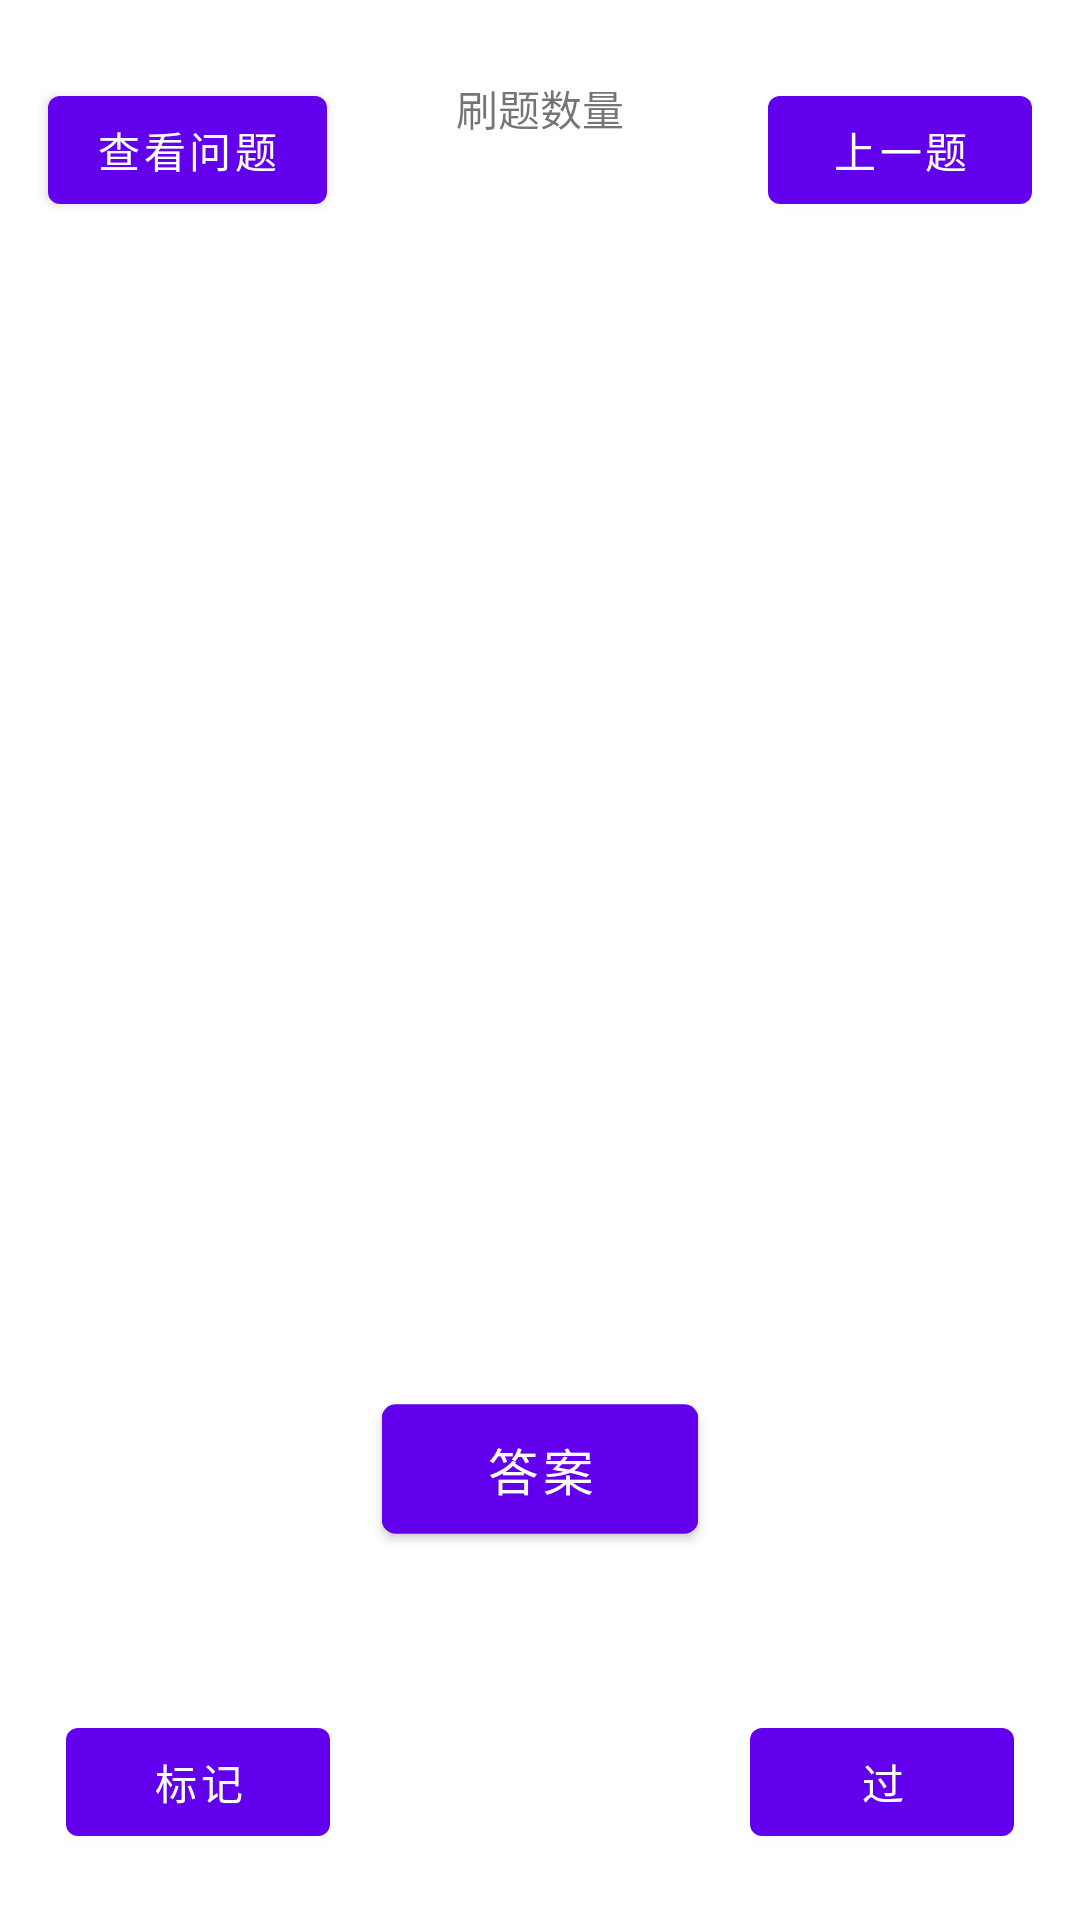

Layout XML and referenced resources for this Android screen:
<!-- AndroidManifest.xml: application theme Theme.OralTest -->
<!-- res/layout/fragment_forth.xml -->
<?xml version="1.0" encoding="utf-8"?>
<androidx.constraintlayout.widget.ConstraintLayout xmlns:android="http://schemas.android.com/apk/res/android"
    xmlns:app="http://schemas.android.com/apk/res-auto"
    xmlns:tools="http://schemas.android.com/tools"
    android:layout_width="match_parent"
    android:layout_height="match_parent"
    tools:context=".SecondFragment">

    <TextView
        android:id="@+id/textView5"
        android:layout_width="wrap_content"
        android:layout_height="wrap_content"
        android:text="刷题数量"
        app:layout_constraintBottom_toTopOf="@+id/sc"
        app:layout_constraintEnd_toEndOf="parent"
        app:layout_constraintStart_toStartOf="parent"
        app:layout_constraintTop_toTopOf="parent" />

    <androidx.constraintlayout.widget.ConstraintLayout
        android:id="@+id/sc"
        android:layout_width="match_parent"
        android:layout_height="match_parent"
        android:layout_marginStart="20dp"
        android:layout_marginTop="70dp"
        android:layout_marginEnd="20dp"
        android:layout_marginBottom="70dp"
        app:layout_constraintBottom_toTopOf="@+id/button_second2"
        app:layout_constraintEnd_toEndOf="parent"
        app:layout_constraintHorizontal_bias="0.0"
        app:layout_constraintStart_toStartOf="parent"
        app:layout_constraintTop_toBottomOf="@+id/button_second4">

        <androidx.core.widget.NestedScrollView
            android:layout_width="match_parent"
            android:layout_height="match_parent"
            android:fillViewport="true">

            <LinearLayout
                android:layout_width="match_parent"
                android:layout_height="wrap_content"
                android:orientation="vertical">

                <TextView
                    android:id="@+id/textView_Answer"
                    android:layout_width="match_parent"
                    android:layout_height="match_parent"
                    android:gravity="left|center_vertical"
                    android:isScrollContainer="true"
                    android:keepScreenOn="false"
                    android:overScrollMode="never"
                    android:scrollbarAlwaysDrawHorizontalTrack="false"
                    android:scrollbarStyle="outsideInset"
                    android:scrollbars="none"
                    android:scrollHorizontally="false"
                    android:visibility="visible" />
            </LinearLayout>
        </androidx.core.widget.NestedScrollView>

    </androidx.constraintlayout.widget.ConstraintLayout>

    <TextView
        android:id="@+id/textview_second"
        android:layout_width="wrap_content"
        android:layout_height="wrap_content"
        app:layout_constraintBottom_toBottomOf="parent"
        app:layout_constraintEnd_toEndOf="parent"
        app:layout_constraintStart_toStartOf="parent"
        app:layout_constraintTop_toTopOf="parent"
        app:layout_constraintVertical_bias="0.17000002" />

    <Button
        android:id="@+id/button_second"
        android:layout_width="wrap_content"
        android:layout_height="wrap_content"
        android:scaleX="1.2"
        android:scaleY="1.2"
        android:text="答案"
        android:visibility="visible"
        app:layout_constraintBottom_toBottomOf="parent"
        app:layout_constraintEnd_toEndOf="parent"
        app:layout_constraintStart_toStartOf="parent"
        app:layout_constraintTop_toBottomOf="@id/textview_second"
        app:layout_constraintVertical_bias="0.73" />

    <Button
        android:id="@+id/button_second2"
        android:layout_width="wrap_content"
        android:layout_height="wrap_content"
        android:layout_marginEnd="22dp"
        android:layout_marginBottom="22dp"
        android:text="过"
        android:visibility="visible"
        app:layout_constraintBottom_toBottomOf="parent"
        app:layout_constraintEnd_toEndOf="parent"
        tools:visibility="visible" />

    <Button
        android:id="@+id/button_second3"
        android:layout_width="wrap_content"
        android:layout_height="wrap_content"
        android:layout_marginStart="22dp"
        android:layout_marginBottom="22dp"
        android:text="标记"
        android:visibility="visible"
        app:layout_constraintBottom_toBottomOf="parent"
        app:layout_constraintStart_toStartOf="parent"
        tools:visibility="visible" />

    <Button
        android:id="@+id/button_second4"
        android:layout_width="wrap_content"
        android:layout_height="wrap_content"
        android:layout_marginStart="16dp"
        android:layout_marginTop="26dp"
        android:text="查看问题"
        android:visibility="visible"
        app:layout_constraintStart_toStartOf="parent"
        app:layout_constraintTop_toTopOf="parent"
        tools:visibility="visible" />

    <Button
        android:id="@+id/button_second5"
        android:layout_width="wrap_content"
        android:layout_height="wrap_content"
        android:layout_marginTop="26dp"
        android:layout_marginEnd="16dp"
        android:text="上一题"
        android:visibility="visible"
        app:layout_constraintEnd_toEndOf="parent"
        app:layout_constraintTop_toTopOf="parent"
        tools:visibility="visible" />

</androidx.constraintlayout.widget.ConstraintLayout>
<!-- resources referenced by this layout -->
<resources>
  <style name="Theme.OralTest" parent="Theme.MaterialComponents.DayNight.DarkActionBar">
          
          <item name="colorPrimary">@color/purple_500</item>
          <item name="colorPrimaryVariant">@color/purple_700</item>
          <item name="colorOnPrimary">@color/white</item>
          
          <item name="colorSecondary">@color/teal_200</item>
          <item name="colorSecondaryVariant">@color/teal_700</item>
          <item name="colorOnSecondary">@color/black</item>
          
          <item name="android:statusBarColor">?attr/colorPrimaryVariant</item>
          
      </style>
  <!-- not gathered from this repository: default colours our renderer supplied (Android Studio template values) -->
  <color name="purple_500">#FF6200EE</color>
  <color name="purple_700">#FF3700B3</color>
  <color name="teal_200">#FF03DAC5</color>
  <color name="teal_700">#FF018786</color>
  <color name="black">#FF000000</color>
  <color name="white">#FFFFFFFF</color>
</resources>
